Image classification data set "aurora_train" (123675/data on GitHub). Class labels (5): drapery aurora, hotspot aurora, multiple arcs aurora, radial aurora, single arc aurora.

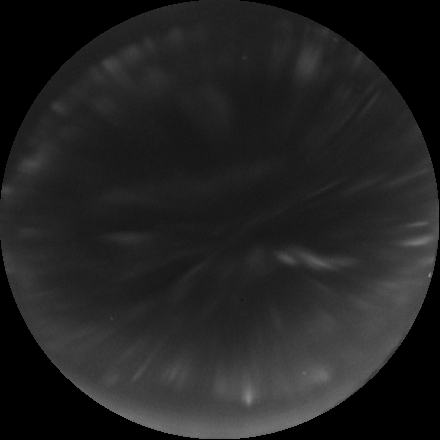
Label: radial aurora

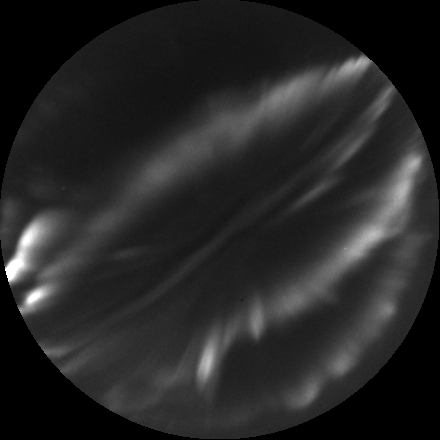
Label: multiple arcs aurora

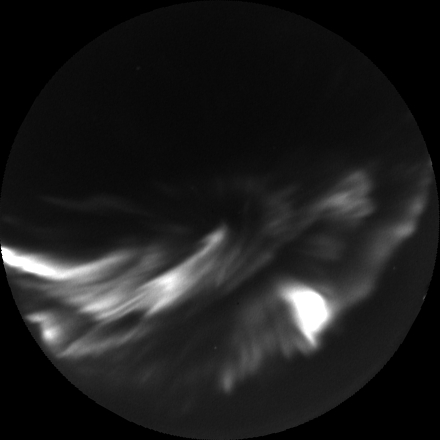
Label: hotspot aurora

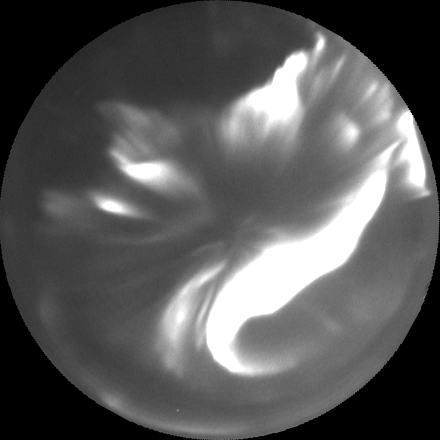
Label: hotspot aurora

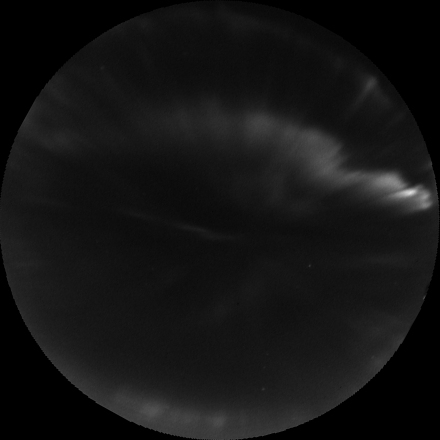
Label: single arc aurora

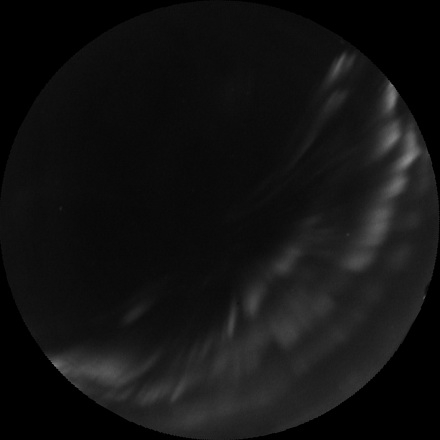
Label: drapery aurora
